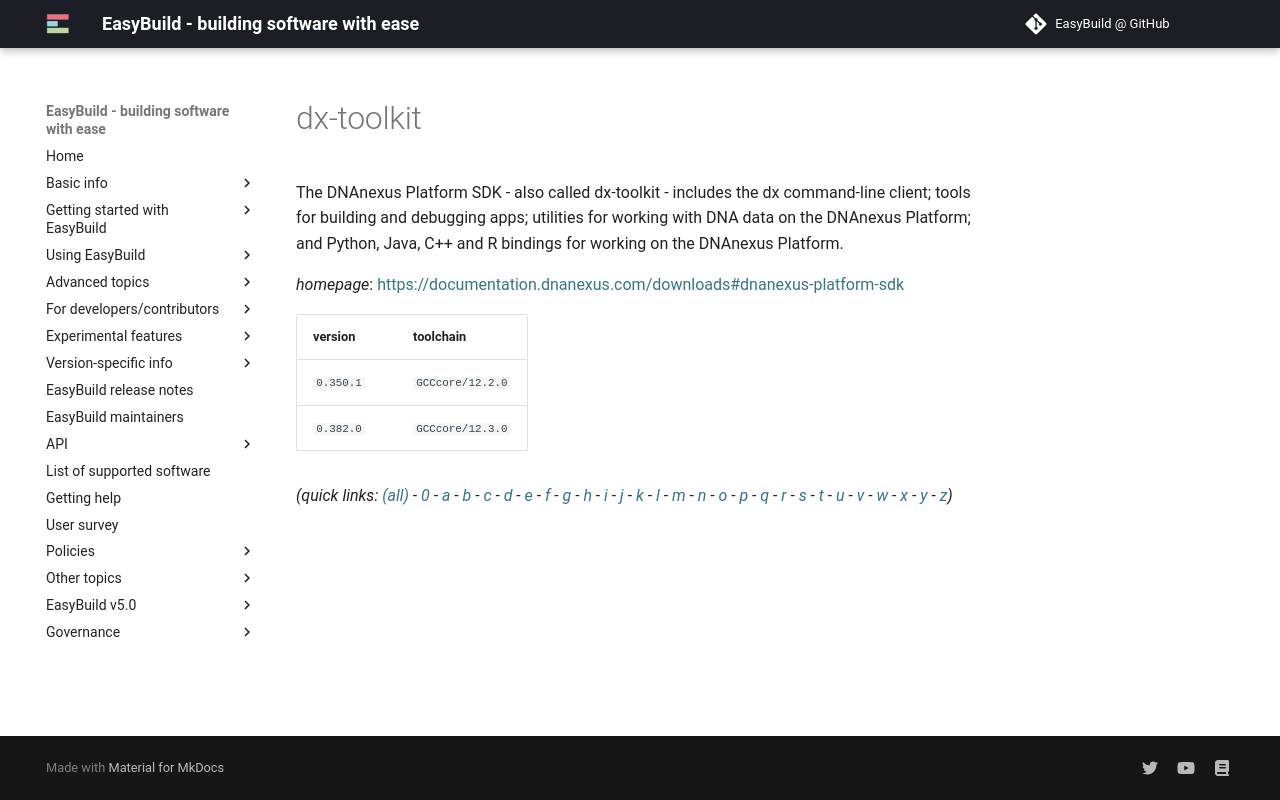

repository: easybuilders/easybuild-docs · page: version-specific/supported-software/d/dx-toolkit/index.html · generator: mkdocs

---
search:
  boost: 0.5
---
# dx-toolkit

The DNAnexus Platform SDK - also called dx-toolkit - includes the dx command-line client;  tools for building and debugging apps; utilities for working with DNA data on the DNAnexus Platform;  and Python, Java, C++ and R bindings for working on the DNAnexus Platform.

*homepage*: <https://documentation.dnanexus.com/downloads#dnanexus-platform-sdk>

version | toolchain
--------|----------
``0.350.1`` | ``GCCcore/12.2.0``
``0.382.0`` | ``GCCcore/12.3.0``


*(quick links: [(all)](../index.md) - [0](../0/index.md) - [a](../a/index.md) - [b](../b/index.md) - [c](../c/index.md) - [d](../d/index.md) - [e](../e/index.md) - [f](../f/index.md) - [g](../g/index.md) - [h](../h/index.md) - [i](../i/index.md) - [j](../j/index.md) - [k](../k/index.md) - [l](../l/index.md) - [m](../m/index.md) - [n](../n/index.md) - [o](../o/index.md) - [p](../p/index.md) - [q](../q/index.md) - [r](../r/index.md) - [s](../s/index.md) - [t](../t/index.md) - [u](../u/index.md) - [v](../v/index.md) - [w](../w/index.md) - [x](../x/index.md) - [y](../y/index.md) - [z](../z/index.md))*
